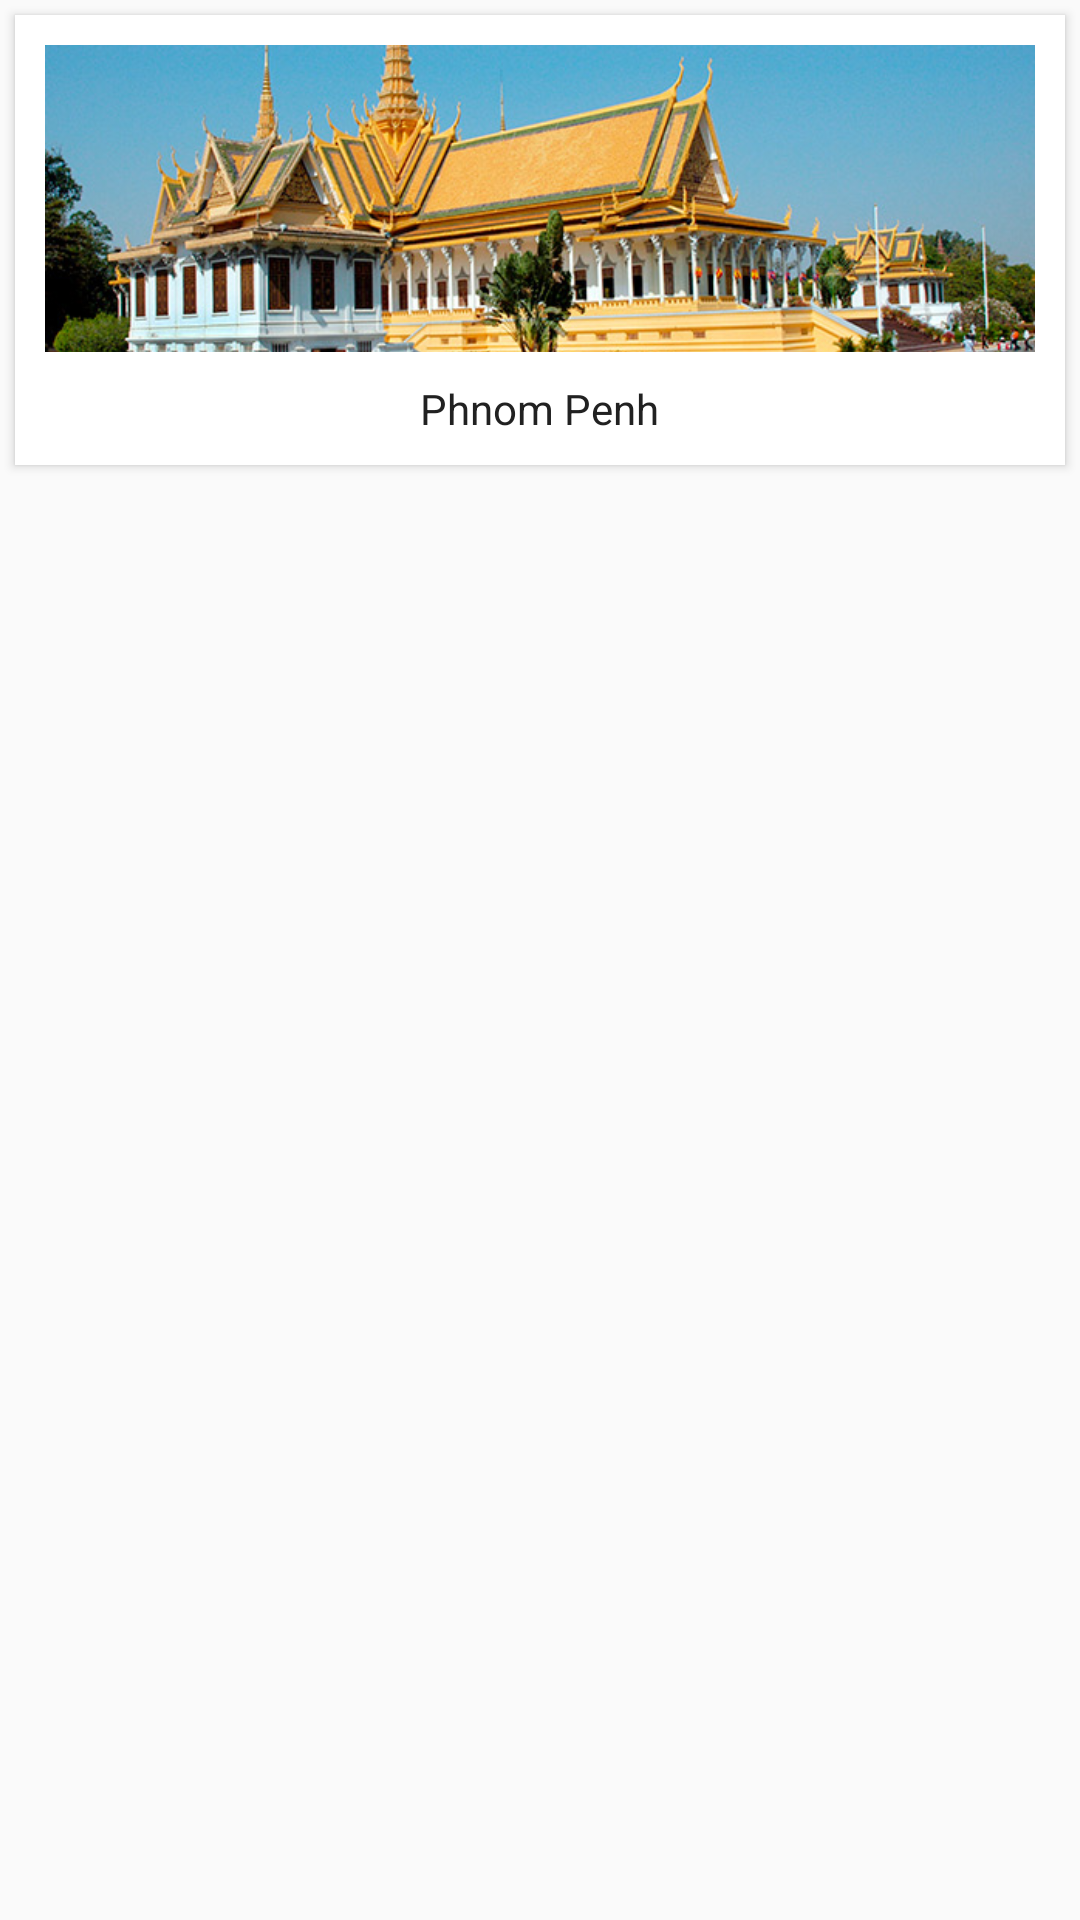

Reconstruct the res/layout file that produces this screen, plus the resources it refers to.
<!-- AndroidManifest.xml: application theme AppTheme -->
<!-- res/layout/custom_province.xml -->
<?xml version="1.0" encoding="utf-8"?>
<LinearLayout xmlns:android="http://schemas.android.com/apk/res/android"
    xmlns:card_view="http://schemas.android.com/apk/res-auto"
    android:layout_width="match_parent"
    android:layout_height="wrap_content"
    android:orientation="vertical">

    <android.support.v7.widget.CardView
        android:id="@+id/card_view"
        android:layout_width="match_parent"
        android:layout_height="wrap_content"
        android:layout_gravity="center"
        android:layout_margin="5dp"
        android:elevation="3dp"
        card_view:cardCornerRadius="0dp">

        <LinearLayout
            android:layout_width="match_parent"
            android:layout_height="150dp"
            android:orientation="vertical"
            android:weightSum="4">

            <LinearLayout
                android:layout_width="match_parent"
                android:layout_height="0dp"
                android:layout_weight="3"
                android:paddingLeft="10dp"
                android:paddingRight="10dp"
                android:paddingTop="10dp">

                <ImageView
                    android:layout_width="wrap_content"
                    android:layout_height="match_parent"
                    android:scaleType="centerCrop"
                    android:src="@drawable/royalpalacephnompenh" />

            </LinearLayout>

            <LinearLayout
                android:layout_width="match_parent"
                android:layout_height="0dp"
                android:layout_weight="1"
                android:gravity="center">

                <TextView
                    android:layout_width="wrap_content"
                    android:layout_height="wrap_content"
                    android:text="Phnom Penh"
                    android:textColor="@color/primary_text" />

            </LinearLayout>

        </LinearLayout>

    </android.support.v7.widget.CardView>

</LinearLayout>
<!-- resources referenced by this layout -->
<resources>
  <color name="primary_text">#212121</color>
  <!-- drawable royalpalacephnompenh: jpg bitmap (drawable, 137648 bytes) -->
  <style name="AppTheme" parent="Theme.AppCompat.Light.DarkActionBar">
          
          <item name="colorPrimary">@color/colorPrimary</item>
          <item name="colorPrimaryDark">@color/colorPrimaryDark</item>
          <item name="colorAccent">@color/colorAccent</item>
      </style>
  <color name="colorPrimary">#4CAF50</color>
  <color name="colorPrimaryDark">#388E3C</color>
  <color name="colorAccent">#8BC34A</color>
</resources>
